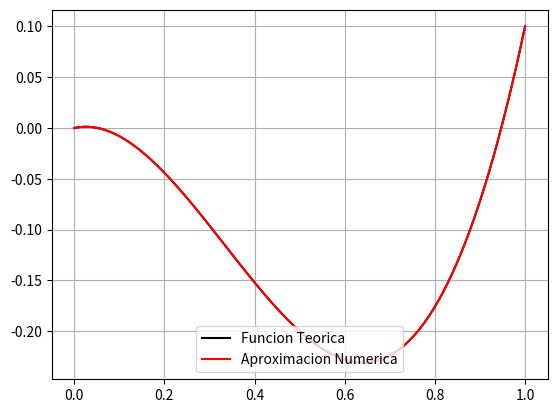

The script that saved this image:
#!/usr/bin/env python
# coding: utf-8

# In[14]:


import math as m
import numpy as np
import matplotlib.pyplot as plt
from math import *


# In[15]:


a = 0.0        ## Condiciones Iniciales
b = 1.0
n = 100
A = 0
B = 0.1
h = (b-a)/(n-1)
c = np.arange(a,b+(h/2),h)


# In[16]:


def g(x):
    g = 12*x - 4
    return g

def p(x):
    p = 0*x
    return p

def q(x):
    q = 0*x
    return q


# In[17]:


x = np.zeros(n)
y = np.zeros((n-2,n-2))
b = np.zeros(n-2)


# In[18]:


for i in range (0,n):           ## Enmallado
    x[i] = a + i*h    

for j in range(1,n-3):          ## Columna b del sistema
    b[0] = h**2 * g(x[1]) - A*(1 - (h/2)*p(x[1]))
    b[j] = h**2 * g(x[j+1])
    b[n-3] = h**2 * g(x[n-2]) - B*(1 + (h/2)*p(x[n-2]))


# In[19]:


for k in range(0,n-2):
    for l in range (0,n-2):
        if k == l:
           y[k][l] = -2 + (h**2 * q(x[k+1]))
        elif k+1 == l:
           y[k][l] = 1 + ((h/2) * p(x[k+1]))
        elif k == l+1:
           y[k][l] = 1 - ((h/2) * p(x[k+1]))
        else:
           y[k][l] = 0.0


# In[20]:


def det(y,b):                                                     ## Aqui llamo los modulos del determinante y del solucionador
    if np.linalg.det(y) != 0:
        z = np.linalg.solve(y,b)
    else:
        print("el sistema no tiene solucion")
    return z

z = det(y,b)


# In[21]:


z = z.tolist()
z.insert(0,A)
z.insert(n-1,B)
z = np.asarray(z)


# In[ ]:





# In[22]:


def g(t):                   ## Funcion Teorica
    g = 2*t**3 - 2*t**2 + 0.1*t
    return g


# In[23]:


plt.grid()
plt.plot(x,z,'k')
plt.plot(c,g(c),'r')
plt.legend(('Funcion Teorica', 'Aproximacion Numerica'),prop = {'size':10}, loc = 'lower center')


# In[ ]:





# In[ ]:





# In[ ]:




